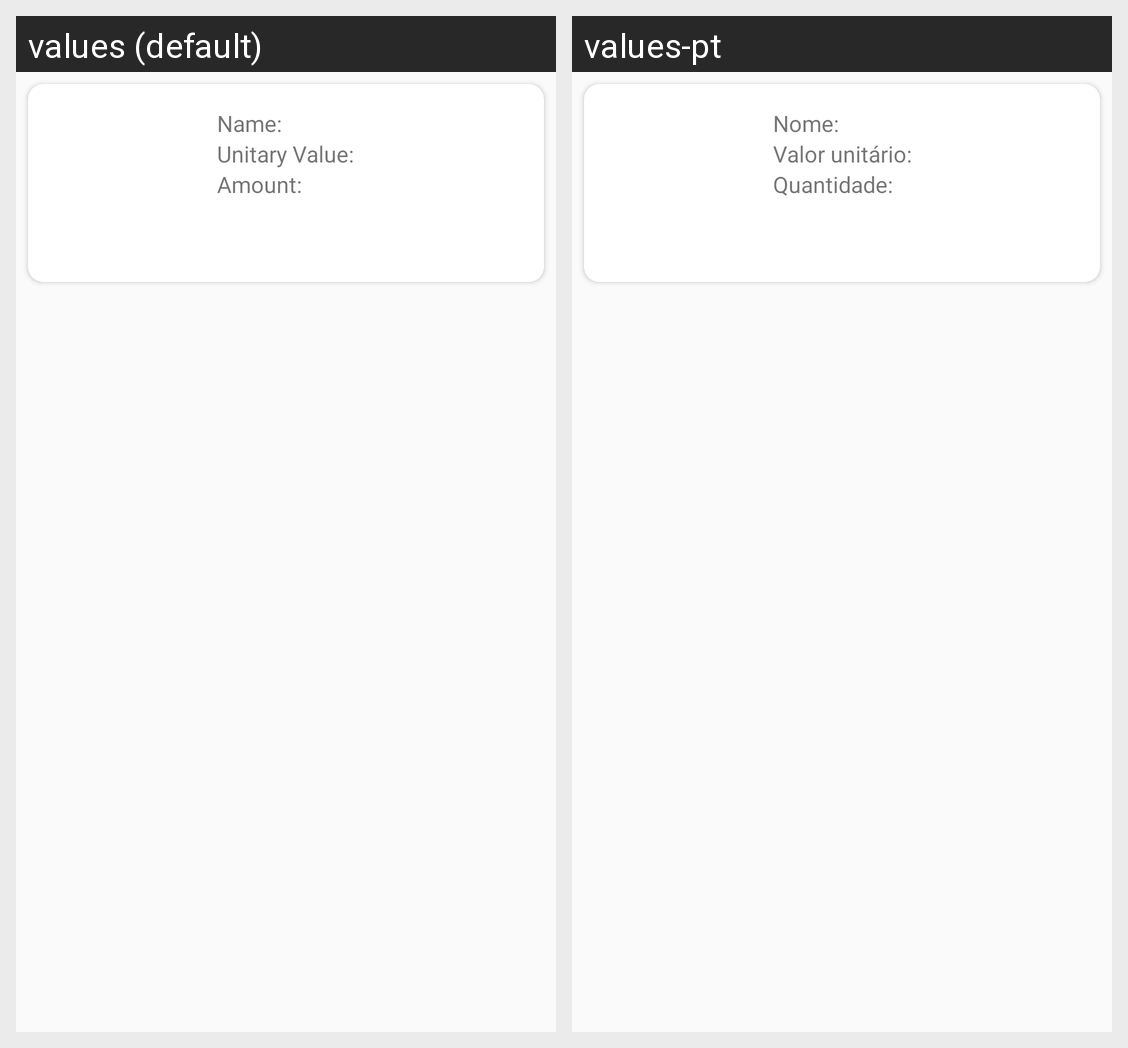

The same Android screen rendered under two of its app's locales, left to right. List the strings drawn on it with the default value and each locale's translation.
Android screen res/layout/activity_list_item.xml rendered under 2 locales, left to right: values (default), values-pt. Device: Nexus 5 (rendered at 1080×1920; each locale shown at half size, 540×960, under a caption strip naming it); theme AppTheme.
Strings drawn on this screen, with the default value and each locale's value (text and hints the layout hard-codes, and strings that could not be matched under every locale, appear in the picture but are not listed):

label_name
  values: Name:
  values-pt: Nome:

label_unitary_value
  values: Unitary Value:
  values-pt: Valor unitário:

label_amount
  values: Amount:
  values-pt: Quantidade:
